Dataset: 200 (GitHub, internet-of-production/microstructure-deep-generative-models). Classes: fine grain 0, fine grain 1, fine grain 2, middle grain 3, middle grain 4, middle grain 5, coarse grain 6, coarse grain 7, coarse grain 8.

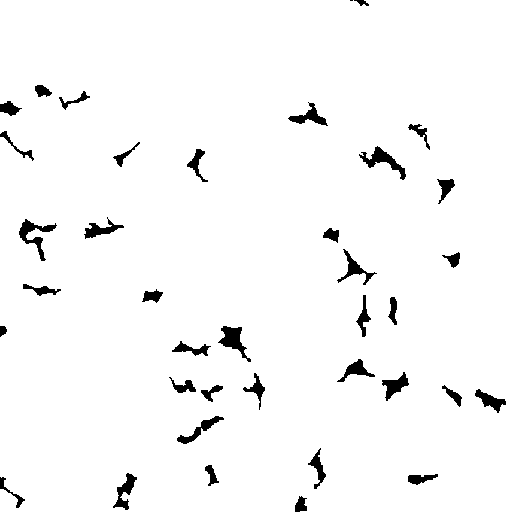
Label: fine grain 2

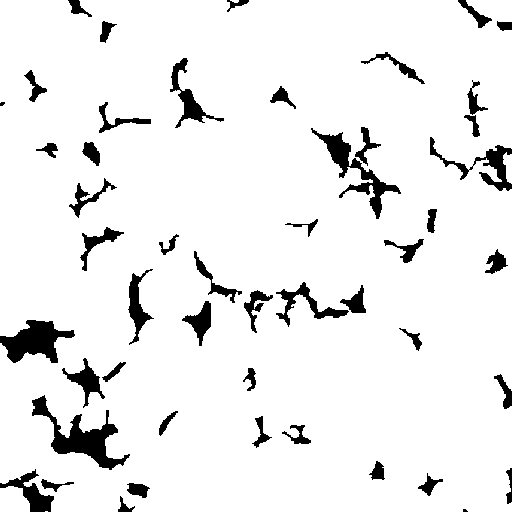
Label: fine grain 1

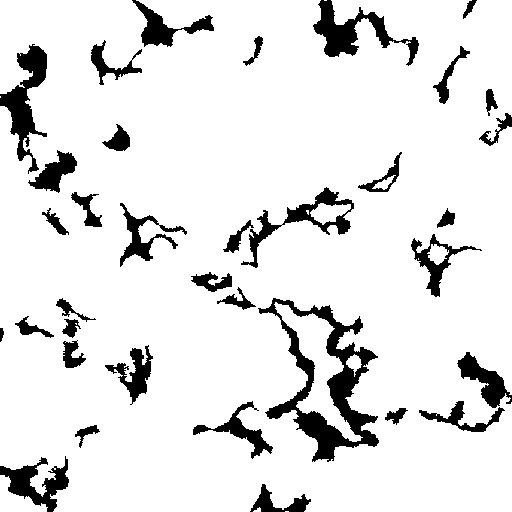
Label: coarse grain 6

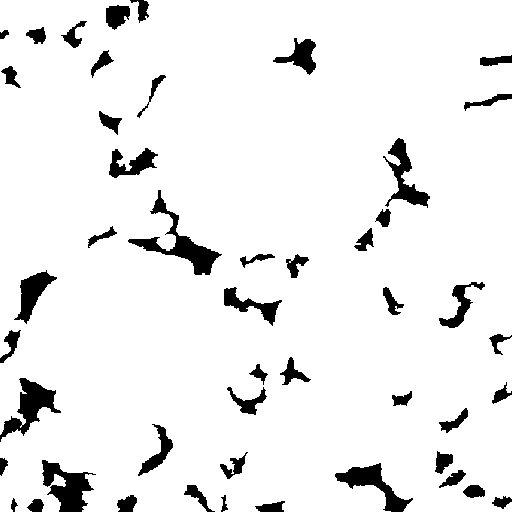
Label: middle grain 4

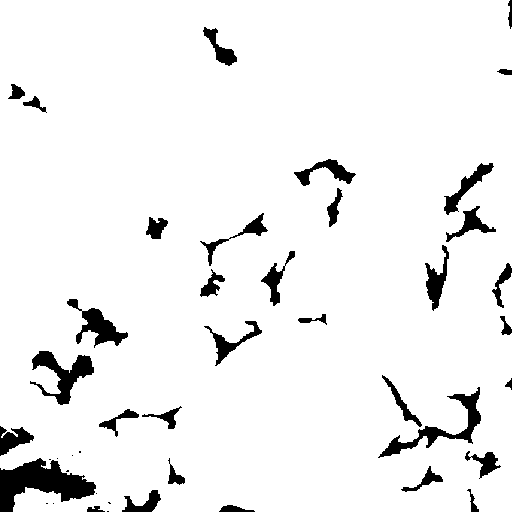
Label: coarse grain 8

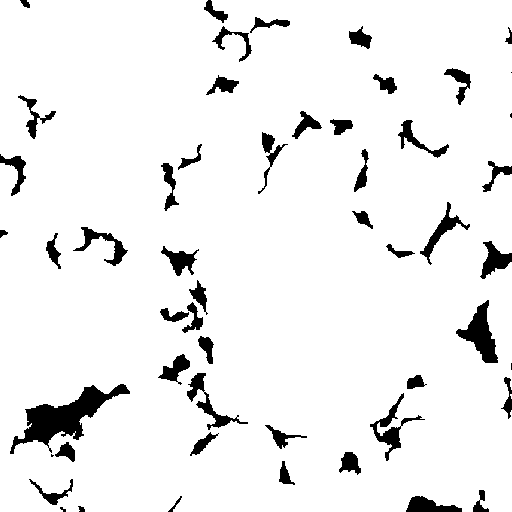
Label: middle grain 5
